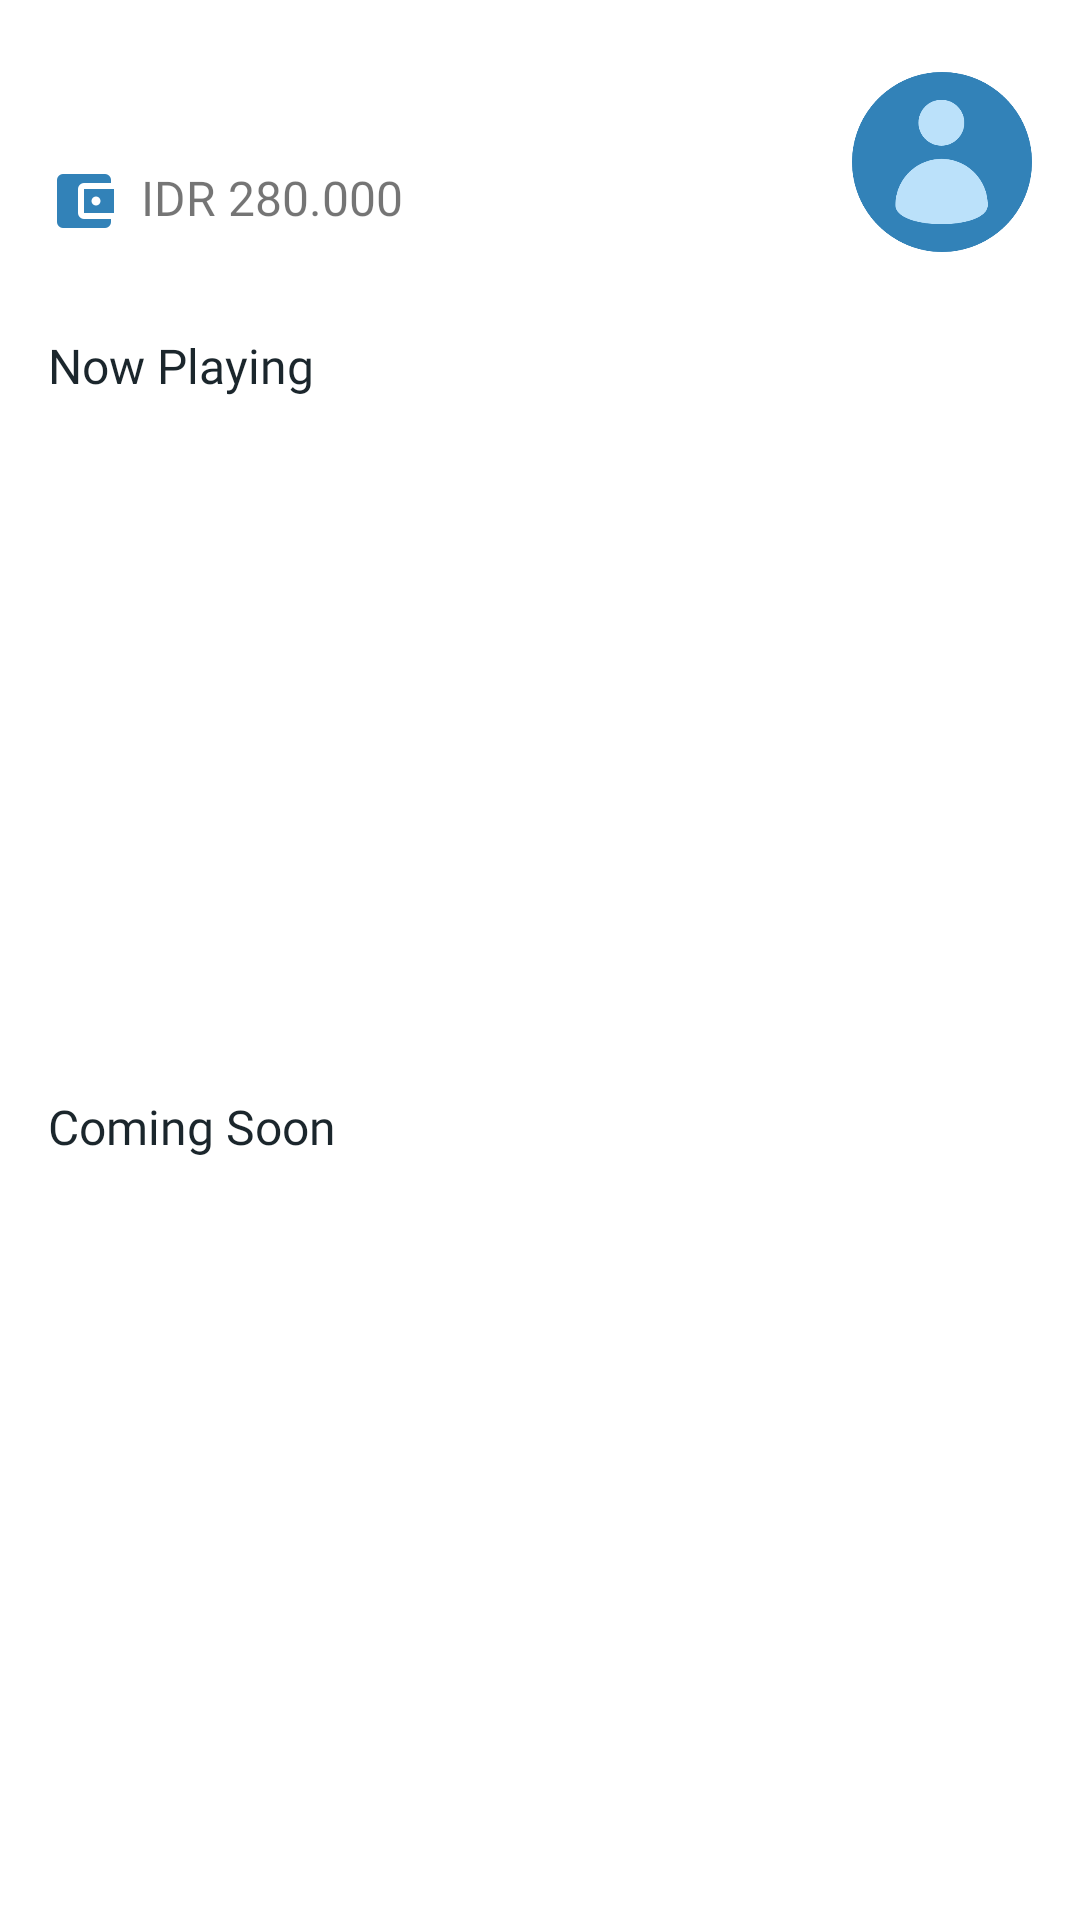

Produce the Android XML layout that renders to this screen, including the resource entries it uses.
<!-- AndroidManifest.xml: application theme Theme.ProjectOne -->
<!-- res/layout/fragment_dashboard.xml -->
<?xml version="1.0" encoding="utf-8"?>
<androidx.core.widget.NestedScrollView xmlns:app="http://schemas.android.com/apk/res-auto"
    xmlns:tools="http://schemas.android.com/tools"
    xmlns:android="http://schemas.android.com/apk/res/android"
    android:layout_width="match_parent"
    android:layout_height="match_parent">

    <androidx.constraintlayout.widget.ConstraintLayout
        android:layout_width="match_parent"
        android:layout_height="match_parent"
        tools:context=".home.dashboard.DashboardFragment">

        <TextView
            android:id="@+id/tv_nama"
            android:layout_width="wrap_content"
            android:layout_height="wrap_content"
            android:layout_marginStart="16dp"
            android:layout_marginTop="24dp"
            android:fontFamily="@font/poppins_semibold"
            android:textColor="@color/colorBlack"
            android:textSize="20sp"
            app:layout_constraintStart_toStartOf="parent"
            app:layout_constraintTop_toTopOf="parent"
            tools:text="@string/name" />

        <TextView
            android:id="@+id/tv_saldo"
            android:layout_width="wrap_content"
            android:layout_height="wrap_content"
            android:layout_marginStart="16dp"
            android:layout_marginTop="4dp"
            android:drawablePadding="7dp"
            android:fontFamily="@font/poppins"
            android:text="@string/wallet"
            android:textSize="16sp"
            app:drawableStartCompat="@drawable/ic_account_balance_wallet_24px"
            app:layout_constraintStart_toStartOf="parent"
            app:layout_constraintTop_toBottomOf="@+id/tv_nama" />

        <ImageView
            android:id="@+id/iv_profile"
            android:layout_width="60dp"
            android:layout_height="60dp"
            android:layout_marginTop="24dp"
            android:layout_marginEnd="16dp"
            android:contentDescription="@string/profile"
            app:layout_constraintEnd_toEndOf="parent"
            app:layout_constraintTop_toTopOf="parent"
            app:srcCompat="@drawable/user_pic" />

        <TextView
            android:id="@+id/textView10"
            android:layout_width="wrap_content"
            android:layout_height="wrap_content"
            android:layout_marginStart="16dp"
            android:layout_marginTop="32dp"
            android:fontFamily="@font/poppins_medium"
            android:textColor="@color/colorBlack"
            android:textSize="16sp"
            app:layout_constraintStart_toStartOf="parent"
            app:layout_constraintTop_toBottomOf="@+id/tv_saldo"
            android:text="@string/now_playing" />

        <androidx.recyclerview.widget.RecyclerView
            android:id="@+id/rv_now_playing"
            android:layout_width="match_parent"
            android:layout_height="200dp"
            android:layout_marginStart="16dp"
            android:layout_marginTop="8dp"
            android:layout_marginEnd="16dp"
            app:layout_constraintEnd_toEndOf="parent"
            app:layout_constraintStart_toStartOf="parent"
            app:layout_constraintTop_toBottomOf="@+id/textView10" />

        <TextView
            android:id="@+id/textView11"
            android:layout_width="wrap_content"
            android:layout_height="wrap_content"
            android:layout_marginStart="16dp"
            android:layout_marginTop="24dp"
            android:fontFamily="@font/poppins_medium"
            android:text="@string/coming_soon"
            android:textColor="@color/colorBlack"
            android:textSize="16sp"
            app:layout_constraintStart_toStartOf="parent"
            app:layout_constraintTop_toBottomOf="@+id/rv_now_playing" />

        <androidx.recyclerview.widget.RecyclerView
            android:id="@+id/rv_coming_soon"
            android:layout_width="match_parent"
            android:layout_height="300dp"
            android:layout_marginStart="16dp"
            android:layout_marginTop="8dp"
            android:layout_marginEnd="16dp"
            android:layout_marginBottom="16dp"
            app:layout_constraintBottom_toBottomOf="parent"
            app:layout_constraintEnd_toEndOf="parent"
            app:layout_constraintHorizontal_bias="0.0"
            app:layout_constraintStart_toStartOf="parent"
            app:layout_constraintTop_toBottomOf="@+id/textView11"
            app:layout_constraintVertical_bias="0.0">

        </androidx.recyclerview.widget.RecyclerView>

    </androidx.constraintlayout.widget.ConstraintLayout>
</androidx.core.widget.NestedScrollView>
<!-- resources referenced by this layout -->
<resources>
  <color name="colorBlack">#1B262C</color>
  <!-- drawable ic_account_balance_wallet_24px (drawable) -->
  <vector xmlns:android="http://schemas.android.com/apk/res/android"
      android:width="24dp"
      android:height="24dp"
      android:viewportWidth="24"
      android:viewportHeight="24">
    <path
        android:pathData="M21,18v1a2.006,2.006 0,0 1,-2 2L5,21a2,2 0,0 1,-2 -2L3,5A2,2 0,0 1,5 3L19,3a2.006,2.006 0,0 1,2 2L21,6L12,6a2,2 0,0 0,-2 2v8a2,2 0,0 0,2 2ZM12,16L22,16L22,8L12,8ZM16,13.5A1.5,1.5 0,1 1,17.5 12,1.5 1.5,0 0,1 16,13.5Z"
        android:fillColor="#3282b8"/>
  </vector>
  <!-- drawable user_pic: png bitmap (drawable, 21628 bytes) -->
  <string name="coming_soon">Coming Soon</string>
  <string name="name">Muhammad Ridhoi</string>
  <string name="now_playing">Now Playing</string>
  <string name="profile">profile</string>
  <string name="wallet">IDR 280.000</string>
  <style name="Theme.ProjectOne" parent="Theme.MaterialComponents.DayNight.NoActionBar">
          
          <item name="colorPrimary">@color/colorBlue_500</item>
          <item name="colorPrimaryDark">@color/colorBlue_700</item>
          <item name="colorAccent">@color/colorBlue_500</item>
          <item name="colorSecondary">@color/colorBlack</item>
      </style>
  <color name="colorBlue_500">#3282B8</color>
  <color name="colorBlue_700">#0F4C75</color>
</resources>
